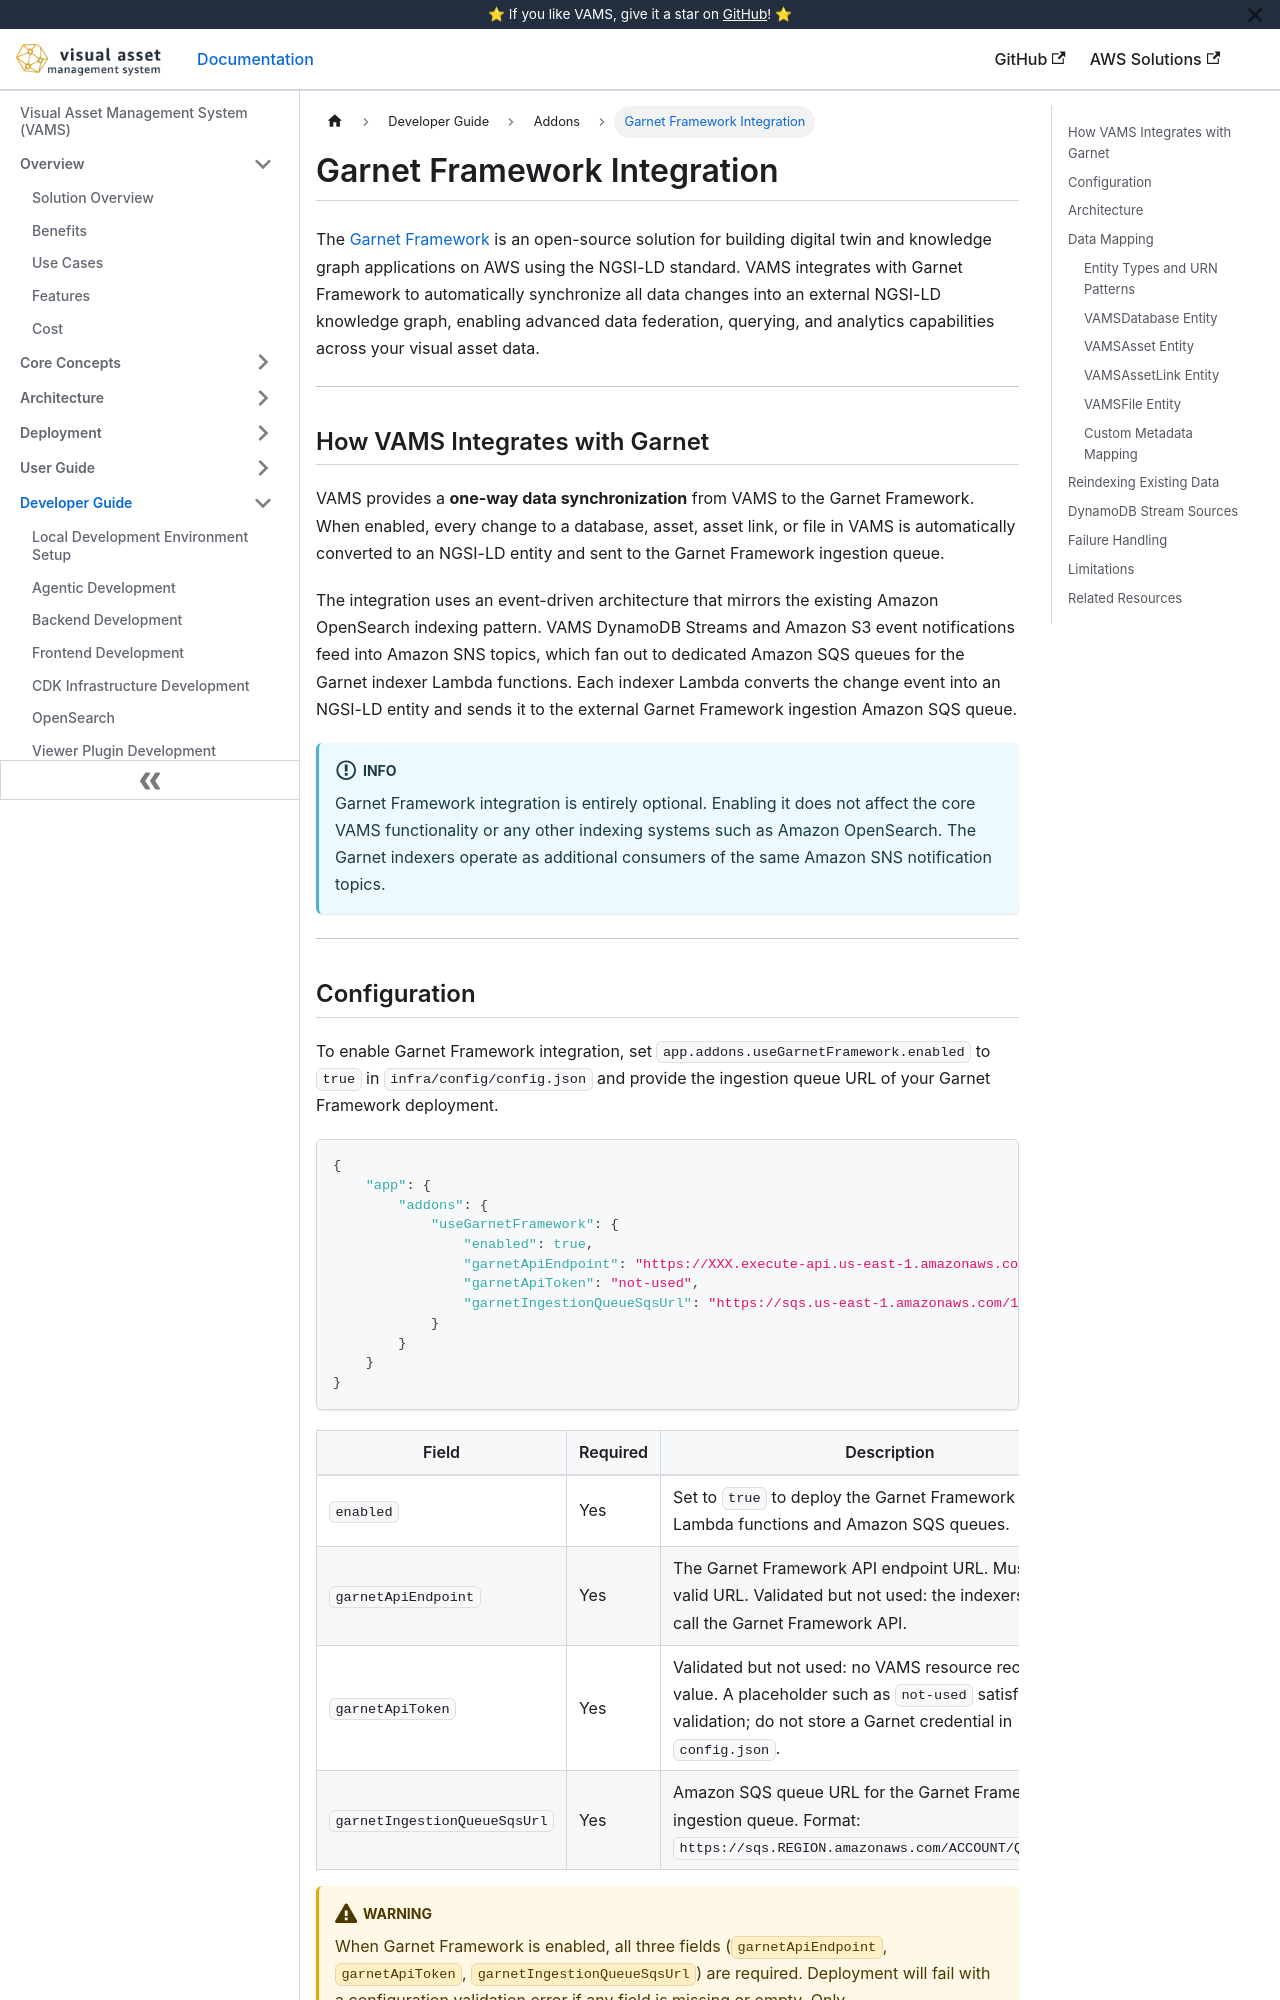

repository: awslabs/visual-asset-management-system · page: developer/garnet-framework/index.html · generator: docusaurus

# Garnet Framework Integration

The [Garnet Framework](https://garnet-framework.tech/) is an open-source solution for building digital twin and knowledge graph applications on AWS using the NGSI-LD standard. VAMS integrates with Garnet Framework to automatically synchronize all data changes into an external NGSI-LD knowledge graph, enabling advanced data federation, querying, and analytics capabilities across your visual asset data.

---

## How VAMS Integrates with Garnet

VAMS provides a **one-way data synchronization** from VAMS to the Garnet Framework. When enabled, every change to a database, asset, asset link, or file in VAMS is automatically converted to an NGSI-LD entity and sent to the Garnet Framework ingestion queue.

The integration uses an event-driven architecture that mirrors the existing Amazon OpenSearch indexing pattern. VAMS DynamoDB Streams and Amazon S3 event notifications feed into Amazon SNS topics, which fan out to dedicated Amazon SQS queues for the Garnet indexer Lambda functions. Each indexer Lambda converts the change event into an NGSI-LD entity and sends it to the external Garnet Framework ingestion Amazon SQS queue.

:::info
Garnet Framework integration is entirely optional. Enabling it does not affect the core VAMS functionality or any other indexing systems such as Amazon OpenSearch. The Garnet indexers operate as additional consumers of the same Amazon SNS notification topics.
:::

---
